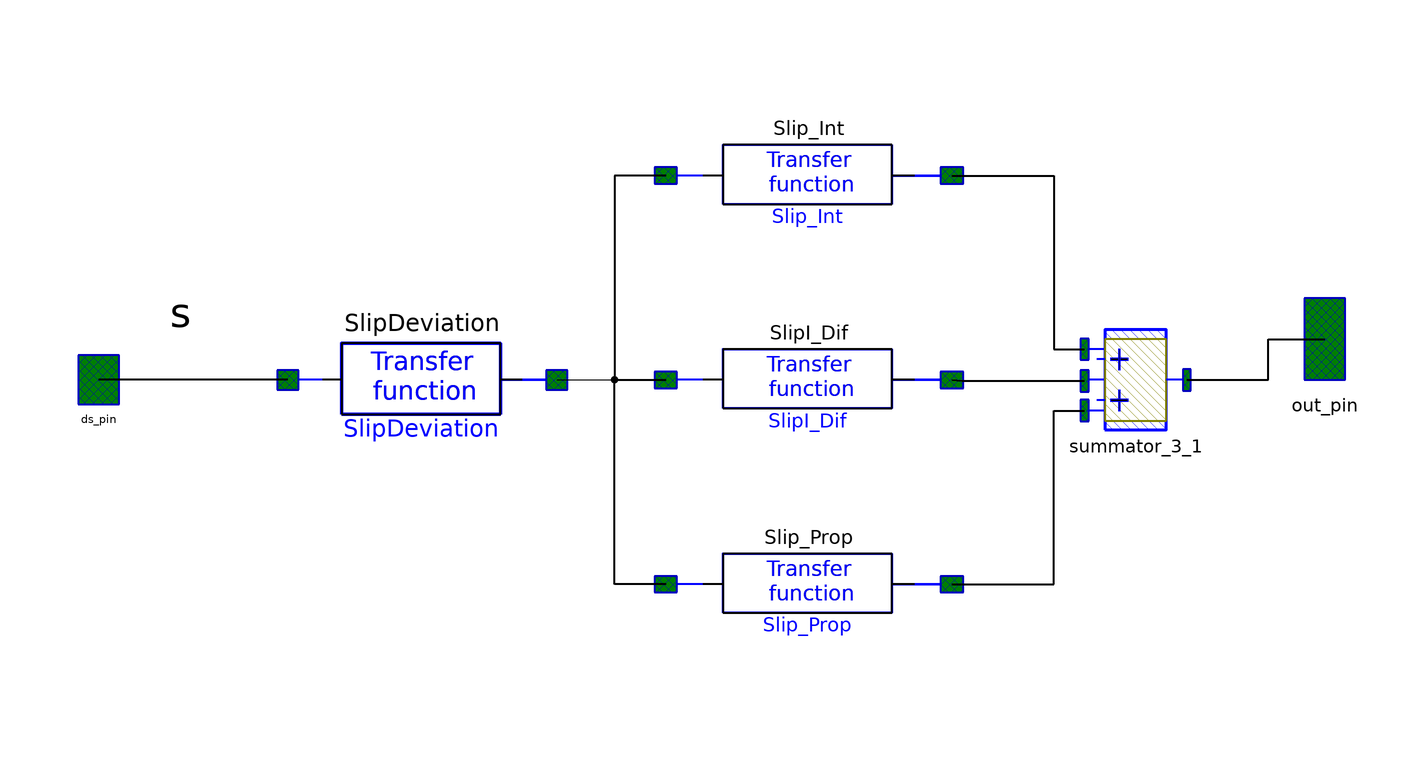

This picture is the connection diagram that the Modelica source below describes through its graphical annotations.

model ASR_Regulator_IB

      parameter Real Sigma=0.0475 "Slip deviation control coefficient";
      parameter Real Tauc=0.15 "Slip deviation time constant";

      Excitation_systems.Logic.Transfer_Function SlipDeviation(b={-1/Sigma},
          a={Tauc,1}) annotation (extent=[-74,57.3333; -27.3333,104],
          Placement(transformation(extent={{-64,-32},{-11.3333,16}}, rotation
              =0)));
      OMLET.Interfaces.Signal_pin ds_pin annotation (
        extent=[-96,64; -86,76],
        layer="icon",
        Placement(transformation(extent={{-106,-14},{-96,-2}}, rotation=0),
            iconTransformation(extent={{-106,-14},{-96,-2}})));
      OMLET.Interfaces.Signal_pin out_pin annotation (
        extent=[86,2; 96,22],
        layer="icon",
        Placement(transformation(extent={{134,-10},{144,10}}, rotation=0),
            iconTransformation(extent={{134,-10},{144,10}})));
      Excitation_systems.Logic.Transfer_Function SlipI_Dif(b={1}, a={1,0})
        annotation (Placement(transformation(extent={{10,-28},{66,12}})));
      Excitation_systems.Logic.Transfer_Function Slip_Prop(b={1}, a={1})
        annotation (Placement(transformation(extent={{10,-68},{66,-28}})));
      Excitation_systems.Logic.Transfer_Function Slip_Int(b={1,0}, a={1,1})
        annotation (Placement(transformation(extent={{10,12},{66,52}})));
      Excitation_systems.Logic.Summator_3 summator_3_1
        annotation (Placement(transformation(extent={{92,-18},{112,2}})));

    equation

      connect(SlipDeviation.inp,ds_pin)  annotation (points=[-69.8,80.6667; -91,70],
          Line(points={{-64,-8},{-101,-8}},                   thickness=0.5));

      connect(SlipDeviation.out, SlipI_Dif.inp)
        annotation (Line(points={{-11.3333,-8},{10,-8}}, color={0,0,0}));
      connect(Slip_Prop.inp, SlipI_Dif.inp) annotation (Line(
          points={{10,-48},{0,-48},{0,-8},{10,-8}},
          color={0,0,0},
          thickness=0.5));
      connect(Slip_Int.inp, SlipI_Dif.inp) annotation (Line(
          points={{10,32},{0,32},{0,-8},{10,-8}},
          color={0,0,0},
          thickness=0.5));
      connect(SlipI_Dif.out, summator_3_1.inp2) annotation (Line(
          points={{66,-8},{68,-8.2},{92,-8.2}},
          color={0,0,0},
          thickness=0.5));
      connect(Slip_Int.out, summator_3_1.inp1) annotation (Line(
          points={{66,32},{86,32},{86,-2},{92,-2}},
          color={0,0,0},
          thickness=0.5));
      connect(Slip_Prop.out, summator_3_1.inp3) annotation (Line(
          points={{66,-48},{86,-48},{86,-14},{92,-14}},
          color={0,0,0},
          thickness=0.5));
      connect(summator_3_1.out, out_pin) annotation (Line(
          points={{112,-8},{128,-8},{128,0},{139,0}},
          color={0,0,0},
          thickness=0.5));
      annotation (
        Coordsys(
          extent=[-100, -100; 100, 100],
          grid=[2, 2],
          component=[20, 20]),
        Window(
          x=0.32,
          y=0.06,
          width=0.6,
          height=0.82),
        Icon(
          coordinateSystem(
            preserveAspectRatio=false,
            preserveOrientation=false,
            extent={{-100,-100},{140,100}},
            grid={2,2},
            initialScale=0),
          graphics={
            Rectangle(
              extent={{-68,72},{104,-94}},
              lineColor={0,0,255},
              lineThickness=1),
            Text(extent={{-6,26},{38,-10}},
              textString="Slip",
              textColor={0,0,0}),
            Text(extent={{-14,20},{56,-46}}, textString=
                                                 "regulator"),
            Text(extent={{-64,106},{96,74}},
              textColor={0,0,0},
              textString="%name"),
            Line(
              points={{138,-2},{104,-2}},
              color={0,0,255},
              thickness=1),
            Line(
              points={{-68,-8},{-100,-8}},
              color={0,0,255},
              thickness=1)},
          Rectangle(extent=[-68, 80; 66, -60], style(thickness=2)),
          Text(extent=[-42, 60; 40, -18], string="Excitation"),
          Text(extent=[-36, 34; 34, -32], string="regulator"),
          Line(points=[-68, 10; -88, 10], style(thickness=2)),
          Line(points=[-68, -20; -88, -20], style(thickness=2)),
          Line(points=[-68, -50; -88, -50], style(thickness=2)),
          Line(points=[-68, 40; -88, 40], style(thickness=2)),
          Line(points=[-68, 70; -88, 70], style(thickness=2)),
          Text(extent=[-84, -62; 76, -94], string="%name"),
          Line(points=[86, 12; 66, 12], style(thickness=2))),
        Diagram(coordinateSystem(extent={{-100,-100},{140,100}}), graphics={
            Text(
              extent={{-90,10},{-80,0}},
              textColor={0,0,0},
              textString="s")}),
        Documentation(info="<html>
<p>Automatic Slip Regulator (ASR) model. </p>
<p>Модель автоматического регулятора скольжения. </p>
</html>"));
    end ASR_Regulator_IB;